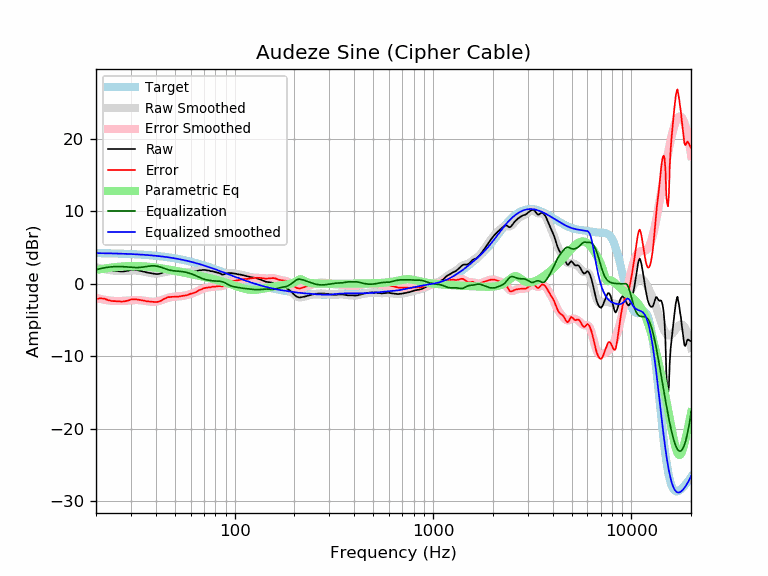

Source data for this figure (header and first rows):
frequency, raw, error, smoothed, error_smoothed, equalization, parametric_eq, equalized_raw, equalized_smoothed, target
20, 2.16, -2.08, 2.29, -1.95, 1.95, 1.92, 4.11, 4.24, 4.24
21, 2.22, -2.01, 2.14, -2.09, 2.09, 2.01, 4.30, 4.23, 4.23
22, 2.17, -2.05, 2.02, -2.20, 2.20, 2.10, 4.37, 4.22, 4.22
23, 1.96, -2.25, 1.92, -2.29, 2.29, 2.18, 4.24, 4.21, 4.21
24, 1.82, -2.38, 1.85, -2.35, 2.35, 2.24, 4.16, 4.20, 4.20
25, 1.79, -2.40, 1.80, -2.38, 2.38, 2.30, 4.17, 4.18, 4.18
26, 1.74, -2.43, 1.78, -2.39, 2.39, 2.35, 4.12, 4.17, 4.17
27, 1.70, -2.46, 1.78, -2.37, 2.37, 2.39, 4.07, 4.16, 4.16
28, 1.74, -2.40, 1.80, -2.34, 2.34, 2.42, 4.08, 4.14, 4.14
29, 1.80, -2.33, 1.82, -2.30, 2.30, 2.44, 4.10, 4.12, 4.12
30, 1.94, -2.17, 1.84, -2.27, 2.27, 2.45, 4.20, 4.11, 4.11
31, 1.96, -2.13, 1.84, -2.24, 2.24, 2.45, 4.20, 4.09, 4.09
32, 1.92, -2.15, 1.83, -2.24, 2.24, 2.45, 4.15, 4.07, 4.07
33, 1.84, -2.21, 1.79, -2.25, 2.25, 2.44, 4.09, 4.05, 4.05
34, 1.75, -2.28, 1.74, -2.29, 2.29, 2.42, 4.03, 4.03, 4.03
35, 1.67, -2.34, 1.67, -2.34, 2.34, 2.40, 4.00, 4.00, 4.00
36, 1.57, -2.41, 1.59, -2.39, 2.39, 2.38, 3.95, 3.98, 3.98
37, 1.51, -2.45, 1.52, -2.44, 2.44, 2.35, 3.94, 3.95, 3.95
38, 1.44, -2.49, 1.46, -2.47, 2.47, 2.32, 3.91, 3.92, 3.92
39, 1.40, -2.50, 1.42, -2.48, 2.48, 2.28, 3.87, 3.90, 3.90
40, 1.35, -2.52, 1.41, -2.46, 2.46, 2.24, 3.80, 3.87, 3.87
41, 1.35, -2.49, 1.43, -2.41, 2.41, 2.20, 3.76, 3.84, 3.84
42, 1.40, -2.41, 1.47, -2.34, 2.34, 2.16, 3.73, 3.81, 3.81
43, 1.50, -2.28, 1.53, -2.25, 2.25, 2.12, 3.74, 3.77, 3.77
44, 1.64, -2.10, 1.59, -2.15, 2.15, 2.07, 3.78, 3.74, 3.74
45, 1.72, -1.99, 1.66, -2.05, 2.05, 2.03, 3.76, 3.70, 3.70
46, 1.83, -1.84, 1.71, -1.96, 1.96, 1.98, 3.79, 3.67, 3.67
47, 1.79, -1.84, 1.74, -1.89, 1.89, 1.94, 3.67, 3.63, 3.63
48, 1.79, -1.80, 1.76, -1.83, 1.83, 1.89, 3.62, 3.59, 3.59
49, 1.75, -1.81, 1.76, -1.80, 1.80, 1.84, 3.54, 3.55, 3.55
50, 1.72, -1.79, 1.74, -1.77, 1.77, 1.80, 3.49, 3.51, 3.51
51, 1.70, -1.77, 1.72, -1.75, 1.75, 1.75, 3.45, 3.47, 3.47
52, 1.66, -1.77, 1.69, -1.74, 1.74, 1.71, 3.39, 3.43, 3.43
53, 1.66, -1.73, 1.66, -1.72, 1.72, 1.66, 3.37, 3.38, 3.38
54, 1.66, -1.68, 1.64, -1.69, 1.69, 1.62, 3.35, 3.34, 3.34
55, 1.64, -1.66, 1.63, -1.66, 1.66, 1.57, 3.30, 3.29, 3.29
56, 1.61, -1.64, 1.62, -1.62, 1.62, 1.53, 3.23, 3.25, 3.25
57, 1.61, -1.59, 1.62, -1.58, 1.58, 1.48, 3.18, 3.20, 3.20
58, 1.62, -1.53, 1.63, -1.52, 1.52, 1.44, 3.14, 3.15, 3.15
59, 1.66, -1.45, 1.64, -1.47, 1.47, 1.40, 3.12, 3.10, 3.10
60, 1.68, -1.38, 1.65, -1.40, 1.40, 1.35, 3.08, 3.05, 3.05
61, 1.67, -1.34, 1.67, -1.33, 1.33, 1.31, 3.00, 3.00, 3.00
62, 1.69, -1.27, 1.69, -1.26, 1.26, 1.27, 2.95, 2.95, 2.95
63, 1.70, -1.21, 1.72, -1.18, 1.18, 1.23, 2.88, 2.90, 2.90
64, 1.72, -1.13, 1.75, -1.10, 1.10, 1.19, 2.81, 2.85, 2.85
65, 1.78, -1.02, 1.79, -1.01, 1.01, 1.15, 2.79, 2.80, 2.80
66, 1.85, -0.90, 1.82, -0.93, 0.93, 1.11, 2.77, 2.74, 2.74
67, 1.87, -0.83, 1.85, -0.84, 0.84, 1.07, 2.71, 2.69, 2.69
68, 1.87, -0.77, 1.87, -0.77, 0.77, 1.03, 2.63, 2.64, 2.64
69, 1.92, -0.67, 1.89, -0.70, 0.70, 0.99, 2.61, 2.59, 2.59
70, 1.91, -0.63, 1.89, -0.64, 0.64, 0.95, 2.55, 2.53, 2.53
71, 1.91, -0.57, 1.89, -0.59, 0.59, 0.91, 2.50, 2.48, 2.48
72, 1.87, -0.56, 1.87, -0.55, 0.55, 0.87, 2.42, 2.42, 2.42
73, 1.85, -0.52, 1.85, -0.52, 0.52, 0.83, 2.36, 2.37, 2.37
74, 1.83, -0.49, 1.83, -0.49, 0.49, 0.79, 2.31, 2.31, 2.31
75, 1.79, -0.47, 1.80, -0.46, 0.46, 0.76, 2.25, 2.26, 2.26
76, 1.74, -0.47, 1.76, -0.44, 0.44, 0.72, 2.18, 2.21, 2.21
77, 1.74, -0.42, 1.73, -0.42, 0.42, 0.68, 2.16, 2.15, 2.15
78, 1.71, -0.39, 1.69, -0.40, 0.40, 0.64, 2.11, 2.10, 2.10
79, 1.65, -0.40, 1.65, -0.39, 0.39, 0.60, 2.04, 2.04, 2.04
... 553 more rows
